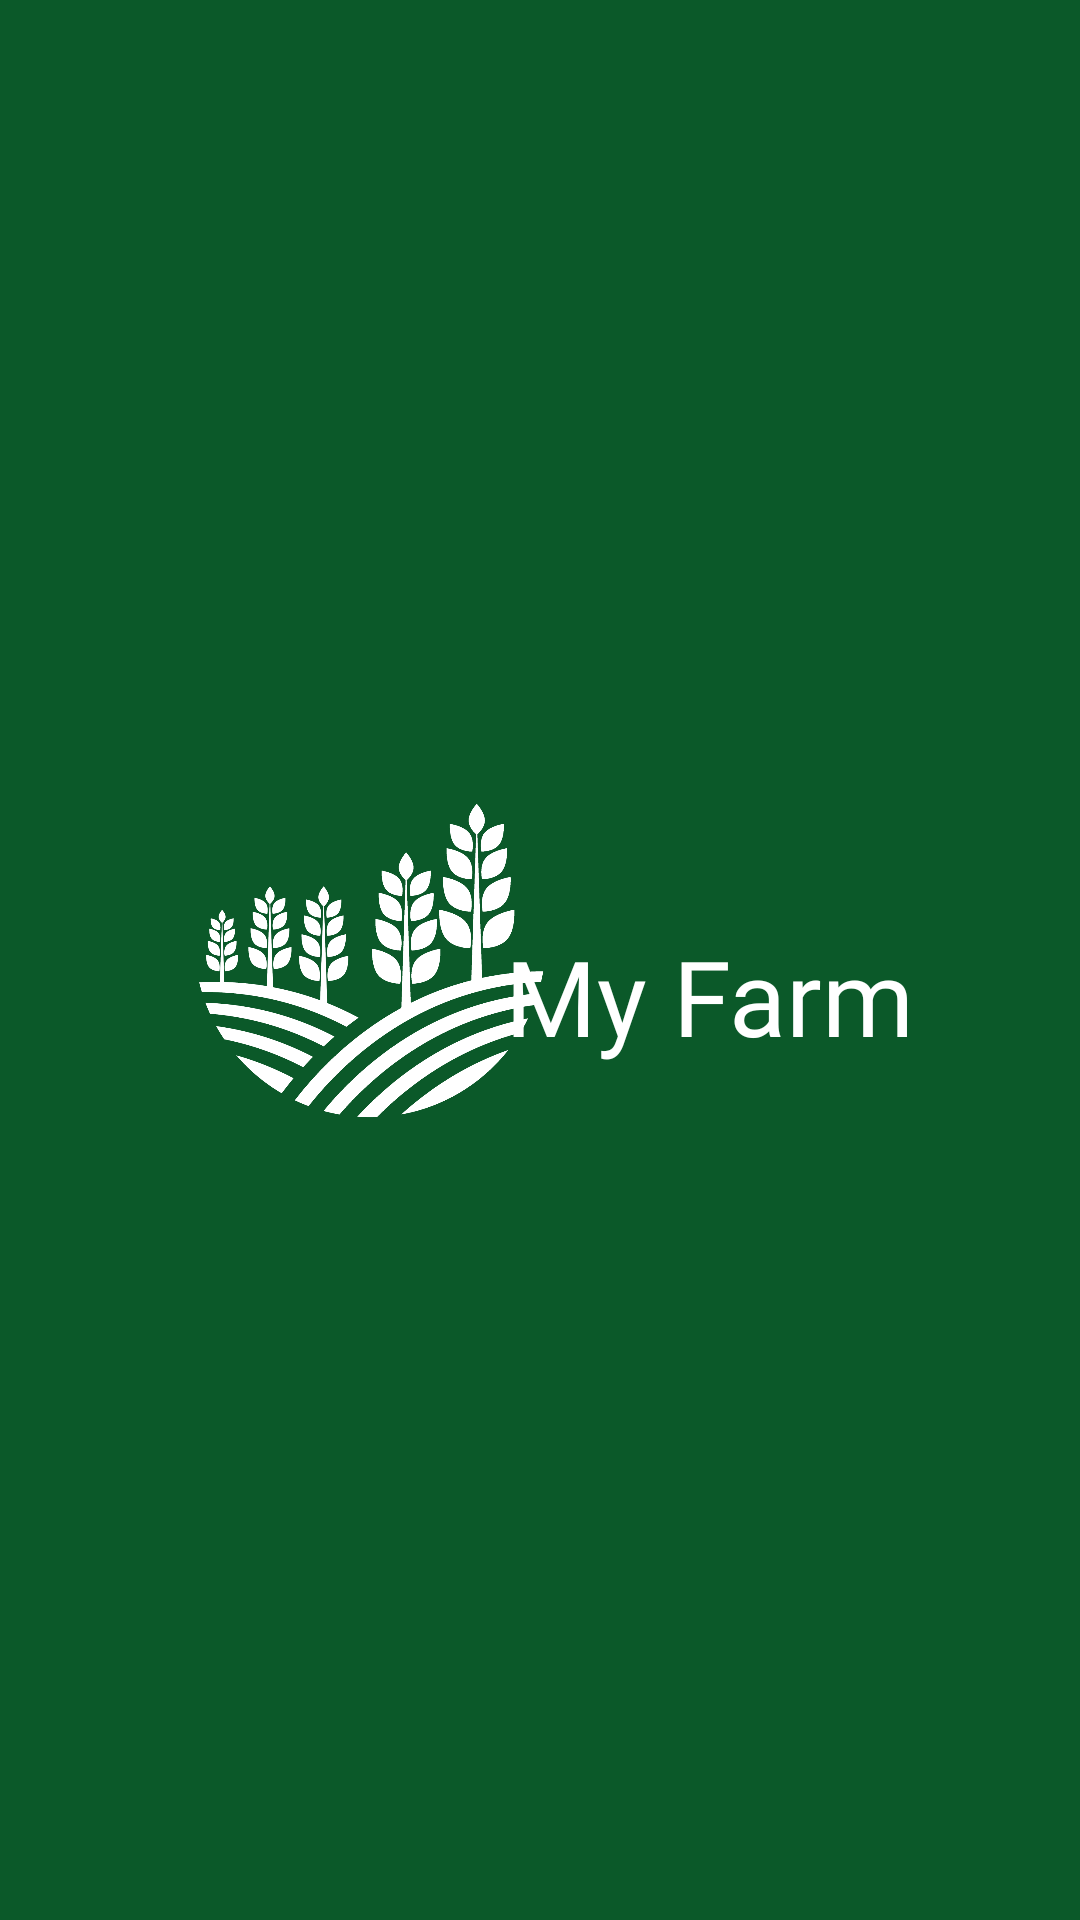

Produce the Android XML layout that renders to this screen, including the resource entries it uses.
<!-- AndroidManifest.xml: application theme Theme.ProjectMP1 -->
<!-- res/layout/activity_splash_screen.xml -->
<?xml version="1.0" encoding="utf-8"?>
<androidx.constraintlayout.widget.ConstraintLayout xmlns:android="http://schemas.android.com/apk/res/android"
    xmlns:app="http://schemas.android.com/apk/res-auto"
    xmlns:tools="http://schemas.android.com/tools"
    android:layout_width="match_parent"
    android:layout_height="match_parent"
    tools:context=".splashScreenActivity"
    android:background="#0B5929">


    <ImageView
        android:id="@+id/logo_app"
        android:layout_width="152dp"
        android:layout_height="173dp"
        android:layout_gravity="center"
        app:layout_constraintBottom_toBottomOf="parent"
        app:layout_constraintEnd_toEndOf="parent"
        app:layout_constraintHorizontal_bias="0.243"
        app:layout_constraintStart_toStartOf="parent"
        app:layout_constraintTop_toTopOf="parent"
        app:srcCompat="@drawable/__06" />

    <TextView
        android:id="@+id/nama_app"
        android:layout_width="wrap_content"
        android:layout_height="wrap_content"
        android:layout_gravity="center"
        android:fontFamily="@font/baloo"
        android:text="My Farm"
        android:textColor="@color/white"
        android:textSize="35sp"
        app:layout_constraintBottom_toBottomOf="parent"
        app:layout_constraintEnd_toEndOf="parent"
        app:layout_constraintHorizontal_bias="0.753"
        app:layout_constraintStart_toStartOf="parent"
        app:layout_constraintTop_toTopOf="parent"
        app:layout_constraintVertical_bias="0.52" />

</androidx.constraintlayout.widget.ConstraintLayout>
<!-- resources referenced by this layout -->
<resources>
  <!-- drawable __06: png bitmap (drawable, 186530 bytes) -->
  <style name="Theme.ProjectMP1" parent="Theme.AppCompat.Light.NoActionBar">
          
  
          <item name="colorPrimaryVariant">@color/purple_700</item>
          <item name="colorOnPrimary">@color/white</item>
          
          <item name="colorSecondary">@color/teal_200</item>
          <item name="colorSecondaryVariant">@color/teal_700</item>
          <item name="colorOnSecondary">@color/black</item>
          
          <item name="android:statusBarColor">?attr/colorPrimaryVariant</item>
          
          <item name="colorPrimary">@color/design_default_color_primary</item>
          <item name="colorPrimaryDark">@color/design_default_color_primary_dark</item>
          <item name="colorAccent">@color/colorAccent</item>
      </style>
  <color name="colorAccent" />
  <!-- not gathered from this repository: default colours our renderer supplied (Android Studio template values) -->
  <color name="purple_700">#FF3700B3</color>
  <color name="teal_200">#FF03DAC5</color>
  <color name="teal_700">#FF018786</color>
  <color name="black">#FF000000</color>
  <color name="white">#FFFFFFFF</color>
</resources>
